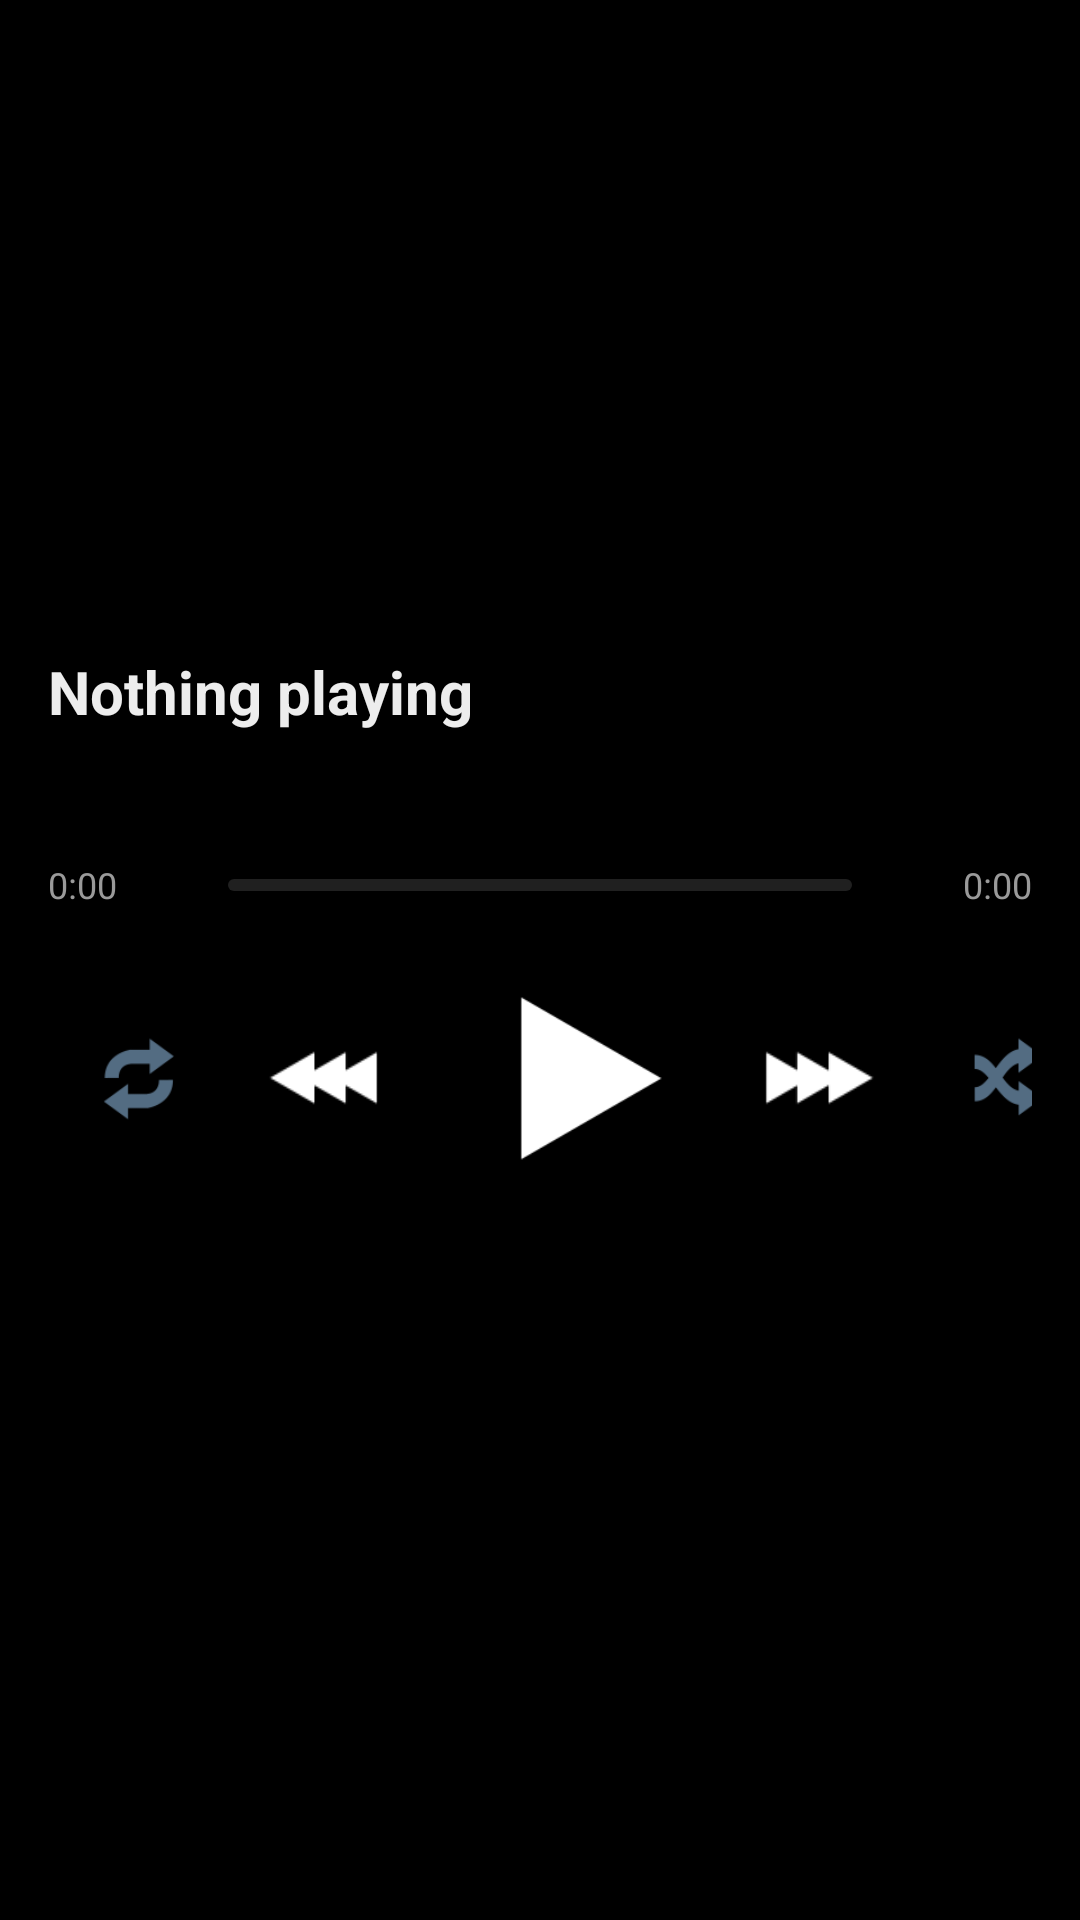

Produce the Android XML layout that renders to this screen, including the resource entries it uses.
<!-- AndroidManifest.xml: application theme Theme.Timbra -->
<!-- res/layout/player_controls.xml -->
<?xml version="1.0" encoding="utf-8"?>
<LinearLayout xmlns:android="http://schemas.android.com/apk/res/android"
    android:layout_width="match_parent"
    android:layout_height="wrap_content"
    android:orientation="vertical"
    android:gravity="center_vertical"
    android:paddingStart="@dimen/pa_player_pad_start"
    android:paddingEnd="@dimen/pa_player_pad_end"
    android:paddingTop="@dimen/pa_player_pad_top"
    android:paddingBottom="@dimen/pa_player_pad_bottom">

    <LinearLayout
        android:id="@+id/info"
        android:layout_width="match_parent"
        android:layout_height="wrap_content"
        android:orientation="vertical"
        android:background="?attr/selectableItemBackground"
        android:paddingTop="2dp"
        android:paddingBottom="2dp">

        <TextView
            android:id="@+id/title"
            android:layout_width="match_parent"
            android:layout_height="wrap_content"
            android:textColor="@color/pa_text_primary"
            android:textSize="20sp"
            android:textStyle="bold"
            android:maxLines="1"
            android:ellipsize="end"
            android:text="@string/nothing_playing" />

        <TextView
            android:id="@+id/subtitle"
            android:layout_width="match_parent"
            android:layout_height="wrap_content"
            android:textColor="@color/pa_text_secondary"
            android:textSize="14sp"
            android:maxLines="1"
            android:ellipsize="end"
            android:layout_marginTop="2dp" />
    </LinearLayout>

    <LinearLayout
        android:layout_width="match_parent"
        android:layout_height="wrap_content"
        android:orientation="horizontal"
        android:gravity="center_vertical"
        android:layout_marginTop="10dp">

        <TextView
            android:id="@+id/position"
            android:layout_width="wrap_content"
            android:layout_height="wrap_content"
            android:textColor="@color/pa_text_secondary"
            android:textSize="12sp"
            android:minWidth="44dp"
            android:text="0:00" />

        <SeekBar
            android:id="@+id/seek"
            android:layout_width="0dp"
            android:layout_height="wrap_content"
            android:layout_weight="1"
            android:maxHeight="4dp"
            android:paddingTop="14dp"
            android:paddingBottom="14dp"
            android:background="@null"
            android:progressDrawable="@drawable/seek_progress"
            android:thumb="@null"
            android:splitTrack="false" />

        <TextView
            android:id="@+id/duration"
            android:layout_width="wrap_content"
            android:layout_height="wrap_content"
            android:textColor="@color/pa_text_secondary"
            android:textSize="12sp"
            android:minWidth="44dp"
            android:gravity="end"
            android:text="0:00" />
    </LinearLayout>

    <LinearLayout
        android:layout_width="match_parent"
        android:layout_height="wrap_content"
        android:orientation="horizontal"
        android:gravity="center_vertical"
        android:layout_marginTop="8dp">

        <ImageButton
            android:id="@+id/repeat"
            android:layout_width="@dimen/pa_transport_mode"
            android:layout_height="@dimen/pa_transport_mode"
            android:background="?attr/selectableItemBackgroundBorderless"
            android:scaleType="fitCenter"
            android:padding="12dp"
            android:src="@drawable/matte_repeat_none"
            android:contentDescription="@string/cd_repeat" />

        <Space
            android:layout_width="0dp"
            android:layout_height="1dp"
            android:layout_weight="1" />

        <ImageButton
            android:id="@+id/prev"
            android:layout_width="@dimen/pa_transport_step"
            android:layout_height="@dimen/pa_transport_step"
            android:background="?attr/selectableItemBackgroundBorderless"
            android:scaleType="fitCenter"
            android:padding="8dp"
            android:src="@drawable/deck_prev"
            android:contentDescription="@string/cd_prev" />

        <ImageButton
            android:id="@+id/play"
            android:layout_width="@dimen/pa_transport_play"
            android:layout_height="@dimen/pa_transport_play"
            android:background="?attr/selectableItemBackgroundBorderless"
            android:scaleType="fitCenter"
            android:layout_marginStart="@dimen/pa_transport_play_margin"
            android:layout_marginEnd="@dimen/pa_transport_play_margin"
            android:src="@drawable/deck_play"
            android:contentDescription="@string/cd_play" />

        <ImageButton
            android:id="@+id/next"
            android:layout_width="@dimen/pa_transport_step"
            android:layout_height="@dimen/pa_transport_step"
            android:background="?attr/selectableItemBackgroundBorderless"
            android:scaleType="fitCenter"
            android:padding="8dp"
            android:src="@drawable/deck_next"
            android:contentDescription="@string/cd_next" />

        <Space
            android:layout_width="0dp"
            android:layout_height="1dp"
            android:layout_weight="1" />

        <ImageButton
            android:id="@+id/shuffle"
            android:layout_width="@dimen/pa_transport_mode"
            android:layout_height="@dimen/pa_transport_mode"
            android:background="?attr/selectableItemBackgroundBorderless"
            android:scaleType="fitCenter"
            android:padding="12dp"
            android:src="@drawable/matte_shuffle_none"
            android:contentDescription="@string/cd_shuffle" />
    </LinearLayout>

    <TextView
        android:id="@+id/audio_info"
        android:layout_width="match_parent"
        android:layout_height="wrap_content"
        android:layout_marginTop="6dp"
        android:gravity="center"
        android:textColor="@color/pa_text_tertiary"
        android:textSize="11sp" />
</LinearLayout>
<!-- resources referenced by this layout -->
<resources>
  <color name="pa_text_primary">#EDEDED</color>
  <color name="pa_text_secondary">#9A9A9A</color>
  <color name="pa_text_tertiary">#6E6E6E</color>
  <dimen name="pa_player_pad_bottom">18dp</dimen>
  <dimen name="pa_player_pad_end">16dp</dimen>
  <dimen name="pa_player_pad_start">16dp</dimen>
  <dimen name="pa_player_pad_top">12dp</dimen>
  <dimen name="pa_transport_mode">60dp</dimen>
  <dimen name="pa_transport_play">77dp</dimen>
  <dimen name="pa_transport_play_margin">8dp</dimen>
  <dimen name="pa_transport_step">68dp</dimen>
  <!-- drawable deck_next (drawable) -->
  <?xml version="1.0" encoding="utf-8"?>
  <selector xmlns:android="http://schemas.android.com/apk/res/android">
      <item android:state_pressed="true" android:drawable="@drawable/matte_next_cat_pressed" />
      <item android:drawable="@drawable/matte_next_cat" />
  </selector>
  <!-- drawable deck_play (drawable) -->
  <?xml version="1.0" encoding="utf-8"?>
  <selector xmlns:android="http://schemas.android.com/apk/res/android">
      <item android:state_pressed="true" android:drawable="@drawable/matte_play_big_pressed" />
      <item android:drawable="@drawable/matte_play_big" />
  </selector>
  <!-- drawable deck_prev (drawable) -->
  <?xml version="1.0" encoding="utf-8"?>
  <selector xmlns:android="http://schemas.android.com/apk/res/android">
      <item android:state_pressed="true" android:drawable="@drawable/matte_prev_cat_pressed" />
      <item android:drawable="@drawable/matte_prev_cat" />
  </selector>
  <string name="cd_next">Next</string>
  <string name="cd_play">Play</string>
  <string name="cd_prev">Previous</string>
  <string name="cd_repeat">Repeat</string>
  <string name="cd_shuffle">Shuffle</string>
  <string name="nothing_playing">Nothing playing</string>
  <style name="Theme.Timbra" parent="Theme.Material3.Dark.NoActionBar">
          <item name="colorPrimary">@color/pa_accent</item>
          <item name="colorOnPrimary">#0A0A0A</item>
          <item name="colorSecondary">@color/pa_accent_glow</item>
          <item name="android:colorBackground">@color/pa_window</item>
          <item name="colorSurface">@color/pa_surface</item>
          <item name="colorOnSurface">@color/pa_text_primary</item>
          <item name="android:textColorPrimary">@color/pa_text_primary</item>
          <item name="android:textColorSecondary">@color/pa_text_secondary</item>
          <item name="android:windowBackground">@color/pa_window</item>
          <item name="android:statusBarColor">@color/pa_window</item>
          <item name="android:navigationBarColor">@color/pa_window</item>
          <item name="colorControlActivated">@color/pa_accent_glow</item>
          <item name="colorControlHighlight">@color/pa_row_pressed</item>
      </style>
  <color name="pa_accent_glow">#8C9EFF</color>
  <color name="pa_accent">#C5CAE9</color>
  <color name="pa_window">#000000</color>
  <color name="pa_surface">#151515</color>
  <color name="pa_row_pressed">#26313A</color>
</resources>
